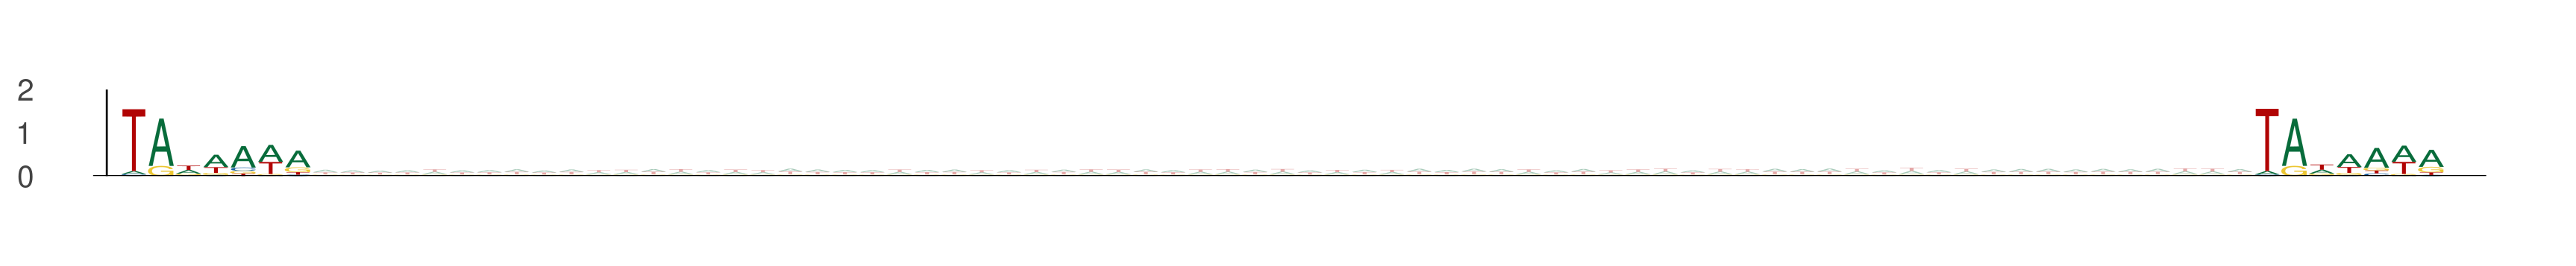

The table this chart was drawn from, first rows:
seq_index, start_position, end_position, is_reversed_complement
2014, 23, 30, 0
2014, 101, 108, 0
3219, 76, 83, 0
3219, 154, 161, 0
11250, 70, 77, 0
11250, 148, 155, 0
4029, 0, 7, 0
4029, 78, 85, 0
2919, 65, 72, 0
2919, 143, 150, 0
11924, 67, 74, 0
11924, 145, 152, 0
1895, 27, 34, 0
1895, 105, 112, 0
13270, 27, 34, 0
13270, 105, 112, 0
5977, 58, 65, 0
5977, 136, 143, 0
13914, 57, 64, 0
13914, 135, 142, 0
5400, 34, 41, 0
5400, 112, 119, 0
12345, 34, 41, 0
12345, 112, 119, 0
13949, 30, 37, 0
13949, 108, 115, 0
8914, 68, 75, 0
8914, 146, 153, 0
10278, 4, 11, 0
10278, 82, 89, 0
8297, 40, 47, 0
8297, 118, 125, 0
157, 78, 85, 0
157, 156, 163, 0
6417, 18, 25, 0
6417, 96, 103, 0
6417, 30, 37, 0
6417, 108, 115, 0
6000, 36, 43, 0
6000, 114, 121, 0
6269, 66, 73, 0
6269, 144, 151, 0
4116, 17, 24, 0
4116, 95, 102, 0
6866, 67, 74, 0
6866, 145, 152, 0
6866, 69, 76, 0
6866, 147, 154, 0
6866, 37, 44, 0
6866, 115, 122, 0
7583, 40, 47, 0
7583, 118, 125, 0
13391, 49, 56, 0
13391, 127, 134, 0
9863, 13, 20, 0
9863, 91, 98, 0
320, 26, 33, 0
320, 104, 111, 0
11235, 36, 43, 0
11235, 114, 121, 0
... 4,912 more rows
